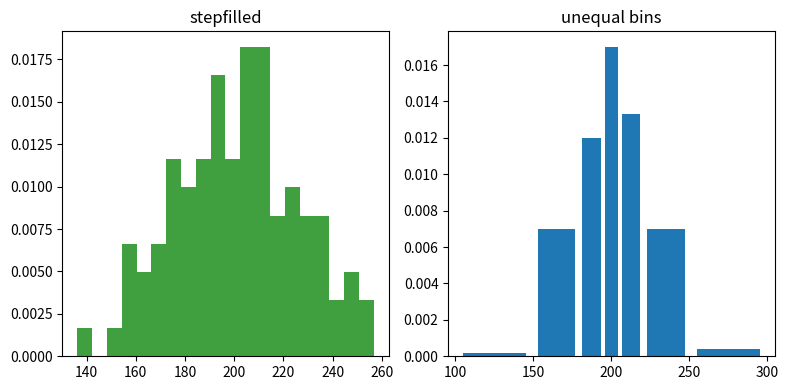

Write the Python code that produced this figure.
import numpy as np
import matplotlib.pyplot as plt

np.random.seed(0)

mu = 200
sigma = 25
x = np.random.normal(mu, sigma, size=100)

fig, (ax0, ax1) = plt.subplots(ncols=2, figsize=(8, 4))

ax0.hist(x, 20, density=True, histtype='stepfilled', facecolor='g', alpha=0.75)
ax0.set_title('stepfilled')

# Create a histogram by providing the bin edges (unequally spaced).
bins = [100, 150, 180, 195, 205, 220, 250, 300]
ax1.hist(x, bins, density=True, histtype='bar', rwidth=0.8)
ax1.set_title('unequal bins')

fig.tight_layout()
plt.show()